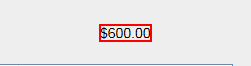
Task: This ia a Robotic Enterprise Framework for UIDemo application transactions. The input is fed from excel and the output is captured in the same excel.
Workflow: GetTransactionOutput

Step 1: get-text from the text '$*.00' in window 'UIDemo' (uidemo.exe)
